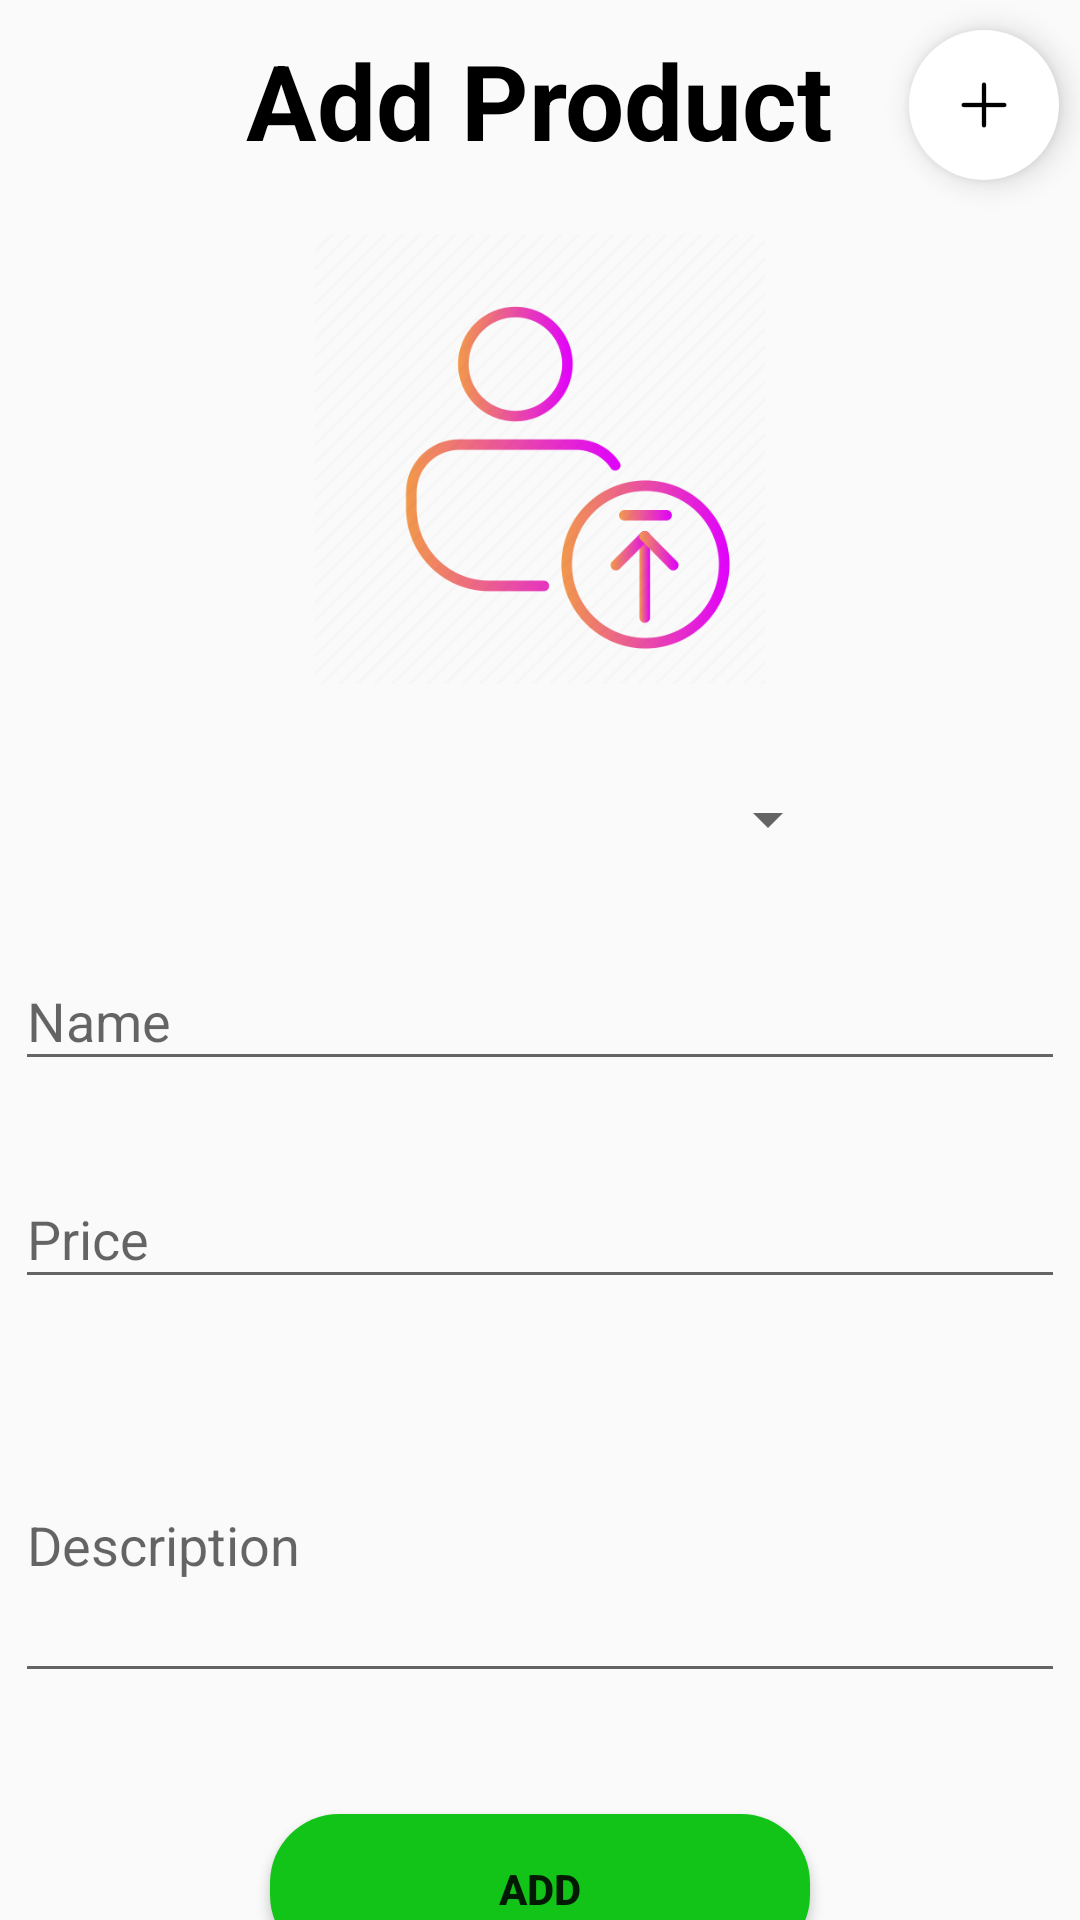

Here is an Android app screen rendered from its layout file. Give the layout XML and the strings, colors and styles it references.
<!-- AndroidManifest.xml: application theme Theme.AppCompat.Light -->
<!-- res/layout/activity_add_product.xml -->
<?xml version="1.0" encoding="utf-8"?>
<androidx.constraintlayout.widget.ConstraintLayout xmlns:android="http://schemas.android.com/apk/res/android"
    xmlns:app="http://schemas.android.com/apk/res-auto"
    xmlns:tools="http://schemas.android.com/tools"
    android:layout_width="match_parent"
    android:layout_height="match_parent"
    tools:context="Activity.AddProduct">
    <TextView
        android:id="@+id/add_book_txt"
        android:layout_width="wrap_content"
        android:layout_height="wrap_content"
        android:layout_marginTop="10dp"
        android:text="Add Product"
        android:textStyle="bold"
        android:textColor="@color/black"
        android:textSize="35sp"
        app:layout_constraintEnd_toEndOf="parent"
        app:layout_constraintStart_toStartOf="parent"
        app:layout_constraintTop_toTopOf="parent" />

    <com.google.android.material.floatingactionbutton.FloatingActionButton
        android:id="@+id/add_cat"
        android:layout_width="50dp"
        android:layout_height="50dp"
        android:layout_marginTop="10dp"
        android:backgroundTint="@color/white"
        android:src="@drawable/add_icon"
        android:tooltipText="Add Category"
        app:borderWidth="0dp"
        app:fabCustomSize="50dp"
        app:layout_constraintEnd_toEndOf="parent"
        app:layout_constraintHorizontal_bias="0.783"
        app:layout_constraintStart_toEndOf="@+id/add_book_txt"
        app:layout_constraintTop_toTopOf="parent" />

    <ScrollView
        android:layout_width="match_parent"
        android:layout_height="wrap_content"
        app:layout_constraintBottom_toBottomOf="parent"
        app:layout_constraintEnd_toEndOf="parent"
        app:layout_constraintHorizontal_bias="0.0"
        app:layout_constraintStart_toStartOf="parent"
        app:layout_constraintTop_toBottomOf="@+id/add_book_txt"
        app:layout_constraintVertical_bias="0.265">

        <LinearLayout
            android:layout_width="match_parent"
            android:layout_height="wrap_content"
            android:layout_marginTop="20dp"
            android:gravity="center"
            android:orientation="vertical">

            <ImageView
                android:id="@+id/add_book_img"
                android:layout_width="150dp"
                android:layout_height="170dp"
                android:src="@drawable/profileupload" />

            <Spinner
                android:id="@+id/spinner_add_book"
                android:layout_width="200dp"
                android:layout_height="50dp"
                android:layout_marginTop="10dp" />

            <com.google.android.material.textfield.TextInputLayout
                android:id="@+id/edt_add_book_name"
                android:layout_width="350dp"
                android:layout_height="wrap_content"
                android:layout_marginTop="10dp"
                android:hint="Name"
                app:boxCornerRadiusBottomEnd="10dp"
                app:boxCornerRadiusBottomStart="10dp"
                app:boxCornerRadiusTopEnd="10dp"
                app:boxCornerRadiusTopStart="10dp"
                app:boxStrokeWidthFocused="1dp"
                app:errorEnabled="true"
                app:helperTextEnabled="true"
                app:helperTextTextColor="#F12323">

                <com.google.android.material.textfield.TextInputEditText
                    android:id="@+id/textInput_add_book_name"
                    android:layout_width="match_parent"
                    android:layout_height="wrap_content"
                    android:imeOptions="actionDone"
                    android:inputType="text"
                    android:maxLines="1" />
            </com.google.android.material.textfield.TextInputLayout>

























            <com.google.android.material.textfield.TextInputLayout
                android:id="@+id/edt_add_book_price"
                android:layout_width="350dp"
                android:layout_height="wrap_content"
                android:hint="Price"
                app:boxCornerRadiusBottomEnd="10dp"
                app:boxCornerRadiusBottomStart="10dp"
                app:boxCornerRadiusTopEnd="10dp"
                app:boxCornerRadiusTopStart="10dp"
                app:boxStrokeWidthFocused="1dp"
                app:errorEnabled="true"
                app:helperTextEnabled="true"
                app:helperTextTextColor="#F12323">

                <com.google.android.material.textfield.TextInputEditText
                    android:id="@+id/textInput_add_book_price"
                    android:layout_width="match_parent"
                    android:layout_height="wrap_content"
                    android:imeOptions="actionDone"
                    android:inputType="numberDecimal"
                    android:maxLines="1" />
            </com.google.android.material.textfield.TextInputLayout>
























            <com.google.android.material.textfield.TextInputLayout
                android:id="@+id/edt_add_book_des"
                android:layout_width="350dp"
                android:layout_height="wrap_content"
                android:hint="Description"
                app:boxCornerRadiusBottomEnd="10dp"
                app:boxCornerRadiusBottomStart="10dp"
                app:boxCornerRadiusTopEnd="10dp"
                app:boxCornerRadiusTopStart="10dp"
                app:boxStrokeWidthFocused="1dp"
                app:errorEnabled="true"
                app:helperTextEnabled="true"
                app:helperTextTextColor="#F12323">

                <com.google.android.material.textfield.TextInputEditText
                    android:id="@+id/textInput_add_book_des"
                    android:layout_width="match_parent"
                    android:layout_height="100dp"
                    android:imeOptions="actionDone"
                    android:inputType="text"
                    android:maxLines="4" />
            </com.google.android.material.textfield.TextInputLayout>

            <androidx.appcompat.widget.AppCompatButton
                android:id="@+id/add_book_btn"
                android:layout_width="180dp"
                android:layout_marginTop="20dp"
                android:layout_height="wrap_content"
                android:layout_marginBottom="10dp"
                android:background="@drawable/button_shape"
                android:backgroundTint="#12C318"
                android:text="Add"
                android:textStyle="bold" />
        </LinearLayout>
    </ScrollView>

</androidx.constraintlayout.widget.ConstraintLayout>
<!-- resources referenced by this layout -->
<resources>
  <color name="black">#FF000000</color>
  <color name="white">#FFFFFFFF</color>
  <!-- drawable add_icon: png bitmap (drawable, 452 bytes) -->
  <!-- drawable button_shape (drawable) -->
  <?xml version="1.0" encoding="utf-8"?>
  <shape xmlns:android="http://schemas.android.com/apk/res/android" android:shape="rectangle" >
      <corners
          android:radius="23dp"
          />
      <gradient
          android:angle="45"
          android:centerX="55%"
          android:centerColor="#D16C8E"
          android:startColor="#E8E8E8"
          android:endColor="#D61313"
          android:type="linear"
          />
      <padding
          android:left="0dp"
          android:top="0dp"
          android:right="0dp"
          android:bottom="0dp"
          />
      <size
          android:width="120dp"
          android:height="50dp"
          />
  
  </shape>
  <!-- drawable profileupload: png bitmap (drawable, 32705 bytes) -->
</resources>
